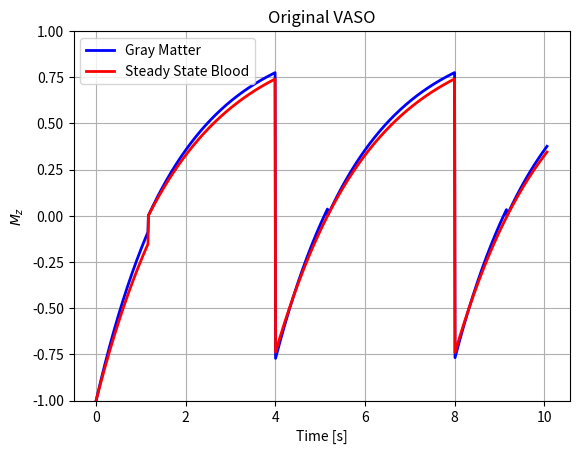

Write Python code to recreate this figure.
""" [redacted] """

import numpy as np
import matplotlib.pyplot as plt


# =============================================================================
# Gray matter (direct translation of gnuplot conditions)
# =============================================================================
def stage1_gm(time, T1):
    """Compute Mz for condition: time < Ti."""
    return 1 - 2 * np.exp(-time / T1)


def stage2_gm(time, T1, Ti):
    """Compute Mz for condition: time < Tr+Tr."""
    return 1 - np.exp((-time+Ti) / T1)


def stage3_gm(time, T1, Ti):
    """Compute Mz for condition: time < Tr+Tr+Ti."""
    return 1 - np.exp((-time+Tr+Tr) / T1) * (1 + (1 - np.exp((-(Tr+Tr)+Ti) / T1)))


def stage4_gm(time, T1, Ti):
    """Compute Mz for condition: time < Tr+Tr+Tr+Tr."""
    return 1 - np.exp((-time+Ti+Tr+Tr) / T1)


def stage5_gm(time, T1, Ti):
    """Compute Mz for condition: time < Tr+Tr+Ti+Tr+Tr."""
    return 1 - np.exp((-time+Tr+Tr+Tr+Tr) / T1) * (1 + (1 - np.exp((-(Tr+Tr+Tr+Tr)+Ti+Tr+Tr) / T1gm)))


def stage6_gm(time, T1, Ti):
    """Compute Mz for condition: time < Tr+Tr+Tr+Tr+Tr+Tr."""
    return 1 - np.exp((-time+Ti+Tr+Tr+Tr+Tr) / T1)


# =============================================================================
# Blood (direct translation of gnuplot conditions)
# =============================================================================
# [redacted]
# effect on the longitudinal recovery as it happens on zero crossing for blood
def stage1_blood(time, T1):
    """Compute Mz for condition: time < Ti."""
    return 1 - 2 * np.exp(-time / T1)


def stage2_blood(time, T1, Ti):
    """Compute Mz for condition: time < Tr+Tr."""
    return 1 - np.exp((-time+Ti) / T1)


def stage3_blood(time, T1, Ti):
    """Compute Mz for condition: time < Tr+Tr+Tr+Tr."""
    return 1 - np.exp((-(time-2*Tr))/T1) * (1 + (1 - np.exp((-(Tr+Tr)+Ti) / T1)))

def stage4_blood(time, T1, Ti):
    """Compute Mz for condition: time < Tr+Tr+Tr+Tr+Tr+Tr."""
    return 1 - np.exp((-(time-4*Tr)) / T1) * (1 + 1 - np.exp((-(Tr+Tr+Tr+Tr-2*Tr)) / T1) * (1 + (1 -2 * np.exp(-(Tr+Tr)/T1))))

# =============================================================================
# Initial parameters (direct translation of gnuplot conditions)
# =============================================================================
T1csf = 5.
T1gm = 1.9
T1b = 2.1  # steady state blood
Tr = 2.
T1 = T1b  # für Tr= 3
Ti = (np.log(2) - np.log(1 + np.exp(-2 * Tr / T1))) * T1

x = 5 * Tr + 0.06
time = np.linspace(0, x, 1001)

# -----------------------------------------------------------------------------
# Compute plot data
# -----------------------------------------------------------------------------
signal1 = np.zeros(time.shape)
idx = time < Tr+Tr+Tr+Tr+Tr+Tr
signal1[idx] = stage6_gm(time[idx], T1gm, Ti)
idx = time < Tr+Tr+Ti+Tr+Tr
signal1[idx] = stage5_gm(time[idx], T1gm, Ti)
idx = time < Tr+Tr+Tr+Tr
signal1[idx] = stage4_gm(time[idx], T1gm, Ti)
idx = time < Tr+Tr+Ti
signal1[idx] = stage3_gm(time[idx], T1gm, Ti)
idx = time < Tr+Tr
signal1[idx] = stage2_gm(time[idx], T1gm, Ti)
idx = time < Ti
signal1[idx] = stage1_gm(time[idx], T1gm)

signal2 = np.zeros(time.shape)
idx = time < Tr+Tr+Tr+Tr+Tr+Tr
signal2[idx] = stage4_blood(time[idx], T1b, Ti)
idx = time < Tr+Tr+Tr+Tr
signal2[idx] = stage3_blood(time[idx], T1b, Ti)
idx = time < Tr+Tr
signal2[idx] = stage2_blood(time[idx], T1b, Ti)
idx = time < Ti
signal2[idx] = stage1_blood(time[idx], T1b)

# -----------------------------------------------------------------------------
# Plotting
# -----------------------------------------------------------------------------
plt.plot(time, signal1, linewidth=2, color="blue")
plt.plot(time, signal2, linewidth=2, color="red")

plt.title("Original VASO")
plt.xlabel("Time [s]")
plt.ylabel(r"$M_z$")
plt.ylim([-1, 1])
plt.grid(True)
plt.legend(["Gray Matter", "Steady State Blood"])

plt.show()
